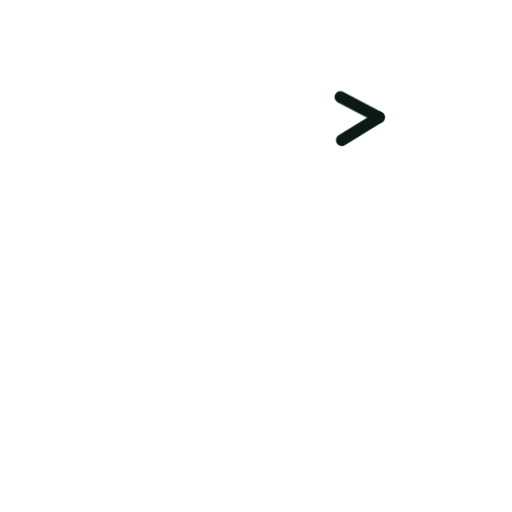
t = 0.00 s
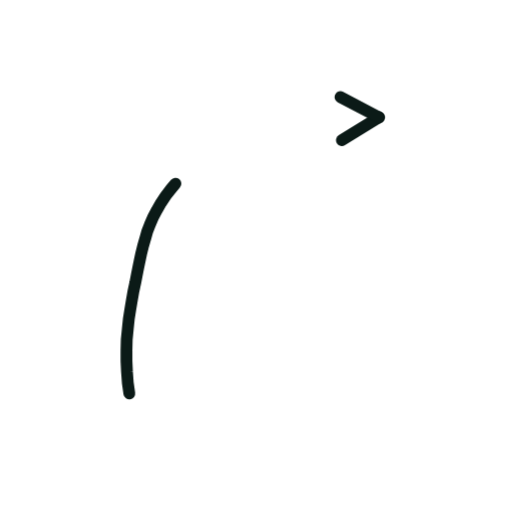
t = 0.36 s
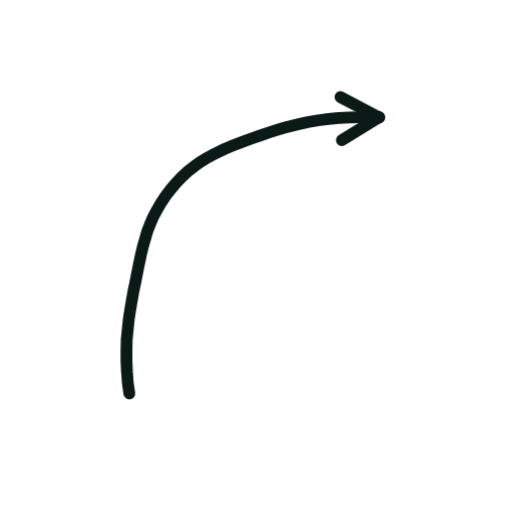
t = 0.73 s
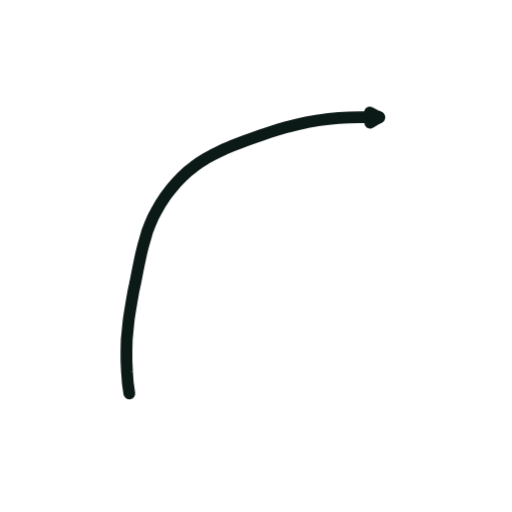
t = 1.40 s
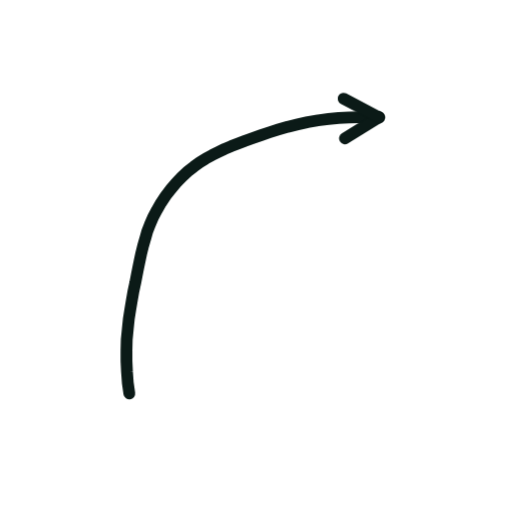
t = 1.74 s
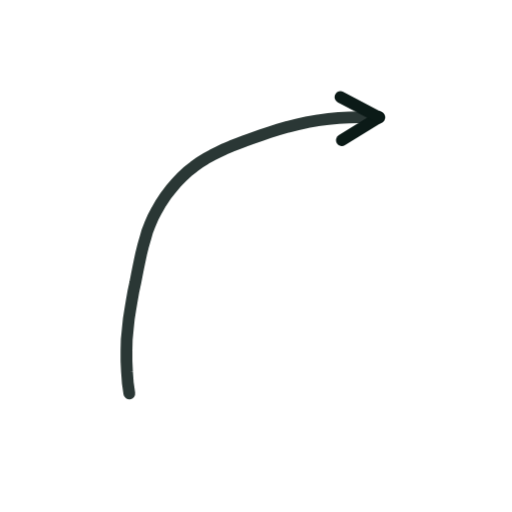
t = 2.16 s

The animated SVG that drew these frames (rendered in a browser with its animation timeline set to each time). Animation: 2 CSS @keyframes rules; one cycle of 2.60 s, repeats indefinitely.

<svg xmlns="http://www.w3.org/2000/svg" viewBox="0 0 200 200" width="200" height="200"><style>.s{stroke-dasharray:var(--L);animation:d 2.6s ease-in-out infinite;animation-delay:var(--d)}@keyframes d{0%{stroke-dashoffset:var(--L);opacity:1}28%,80%{stroke-dashoffset:0;opacity:1}92%{stroke-dashoffset:0;opacity:0}100%{stroke-dashoffset:var(--L);opacity:0}}.m{animation:mm .9s linear infinite}@keyframes mm{to{stroke-dashoffset:-23}}@media(prefers-reduced-motion:reduce){.s,.m{animation:none}}</style><path d="M50.5 153.7L49.9 149.5L49.6 145.3L49.4 141.0L49.4 136.8L49.5 132.6L49.9 128.5L50.3 124.6L50.9 120.8L51.5 117.2L52.1 113.8L52.8 110.6L53.4 107.5L54.0 104.5L54.6 101.6L55.2 98.8L55.9 96.0L56.7 93.2L57.5 90.4L58.6 87.6L59.8 84.8L61.3 82.0L62.9 79.2L64.7 76.5L66.7 73.9L68.8 71.4L71.0 69.1L73.3 67.0L75.7 65.1L78.0 63.4L80.4 61.9L82.8 60.6L85.2 59.4L87.7 58.2L90.3 57.1L92.9 56.1L95.7 55.0L98.7 53.9L101.9 52.8L105.2 51.7L108.7 50.6L112.4 49.5L116.3 48.6L120.2 47.7L124.2 47.0L128.3 46.5L132.3 46.1L136.3 45.9L140.3 45.8L144.2 45.8L148.0 45.8" fill="none" stroke="#0B1A17" stroke-width="4.6" stroke-linecap="round" stroke-linejoin="round" class="s" style="--L:172;--d:0.00s"/><path d="M148.0 45.8L133.5 54.8" fill="none" stroke="#0B1A17" stroke-width="4.6" stroke-linecap="round" stroke-linejoin="round" class="s" style="--L:17;--d:1.16s"/><path d="M148.0 45.8L133.0 37.9" fill="none" stroke="#0B1A17" stroke-width="4.6" stroke-linecap="round" stroke-linejoin="round" class="s" style="--L:17;--d:1.16s"/></svg>
